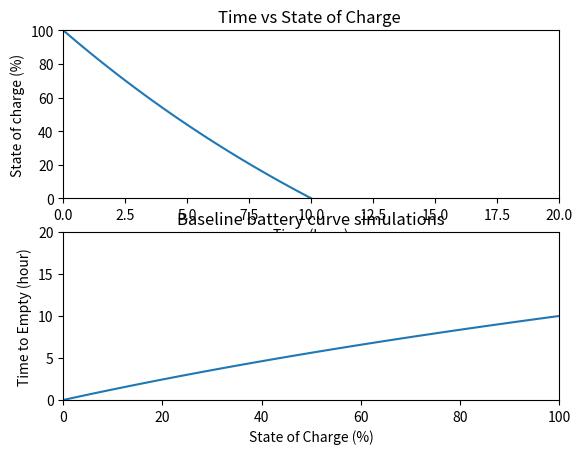

Write the Python code that produced this figure.
import matplotlib.pyplot as plt
import numpy as np


"""
TODO
1) Define battery drain parameters based on BatteryML data
2) For baseline only, find the mean lifespan in hours
3) Sensitivity analysis then standardize for each 

Improvements:
1) Introduce noise into the battery drain and make stochastic
2) Remove the lifespan and keep more of a elastic function (further after that more stress to revert to mean)
3) Change method of computing time from the SOC
"""

# Step 0: Finding the battery drain (currently deterministic)

#Using BatteryML for Lithium Ion batteries and phone specifics
def get_battery_drain(screenPower=True, screenSize=6, cpuPower=False, voltageUse=False, batteryHistory=False):
    #Coefficients obtained from BatteryML research paper
    screenCoeff=0.5
    cpuCoeff=0.3
    voltageCoeff=0.1
    batteryHistoryCoeff=0.1
    return screenPower*screenCoeff*screenSize + cpuPower*cpuCoeff +  voltageUse*voltageCoeff + batteryHistory*batteryHistoryCoeff

batteryDrainConstant=get_battery_drain() #unit is miliamperes per hour
stateOfChargeAxis=np.linspace(0,100)
timeInHours=np.linspace(0, 25)
totalBatteryLife=10 # in hours
num_trials=1

# Step 1: State of Charge vs Time curve

# Chose the exponential decay function since the battery time to empty plots look like this on actual research
# Also, intuitively it makes sense
def get_state_of_charge(timeInHours, batteryDrainConstant):
    return 254.149408254 * np.exp(-batteryDrainConstant * timeInHours) - 154.149408254

#########################################################################

# Step 2: Time to Empty vs State of Charge curve

#Just Total battery life (arbitrary right now) - SOC^-1
def get_time_to_empty(batteryDrainConstant, stateOfChargeAxis):
    return totalBatteryLife + np.log((stateOfChargeAxis + 154.149408254) / 254.149408254) / batteryDrainConstant



#########################################################################

# Step 3: Battery Drain Parameter variation curve
#Also, run the plots


for i in range(num_trials):
    batteryDrainConstant=0.05 + i*0.02
    plt.figure()
    plt.subplot(211)
    plt.xlabel("Time (hour)")
    plt.xlim([0,20])
    plt.ylim([0,100])
    plt.ylabel("State of charge (%)")
    plt.title("Time vs State of Charge ")
    plt.plot(timeInHours, get_state_of_charge(timeInHours, batteryDrainConstant))
    
    plt.subplot(212)
    plt.xlabel("State of Charge (%)")
    plt.xlim([0,100])
    plt.ylim([0,20])
    plt.ylabel("Time to Empty (hour)")
    plt.plot(stateOfChargeAxis,get_time_to_empty(batteryDrainConstant, stateOfChargeAxis))
    plt.title("Baseline battery curve simulations")

    plt.savefig(f"batteryDrainConstant{i}.png")
    plt.show()
    
#######################################

# Step 4: Error and Sensitivity analysis

# Error metric -distance in 2d plane
def get_error(true_time_to_empty, predicted_time_to_empty):
    return abs(true_time_to_empty - predicted_time_to_empty) / true_time_to_empty * 100
